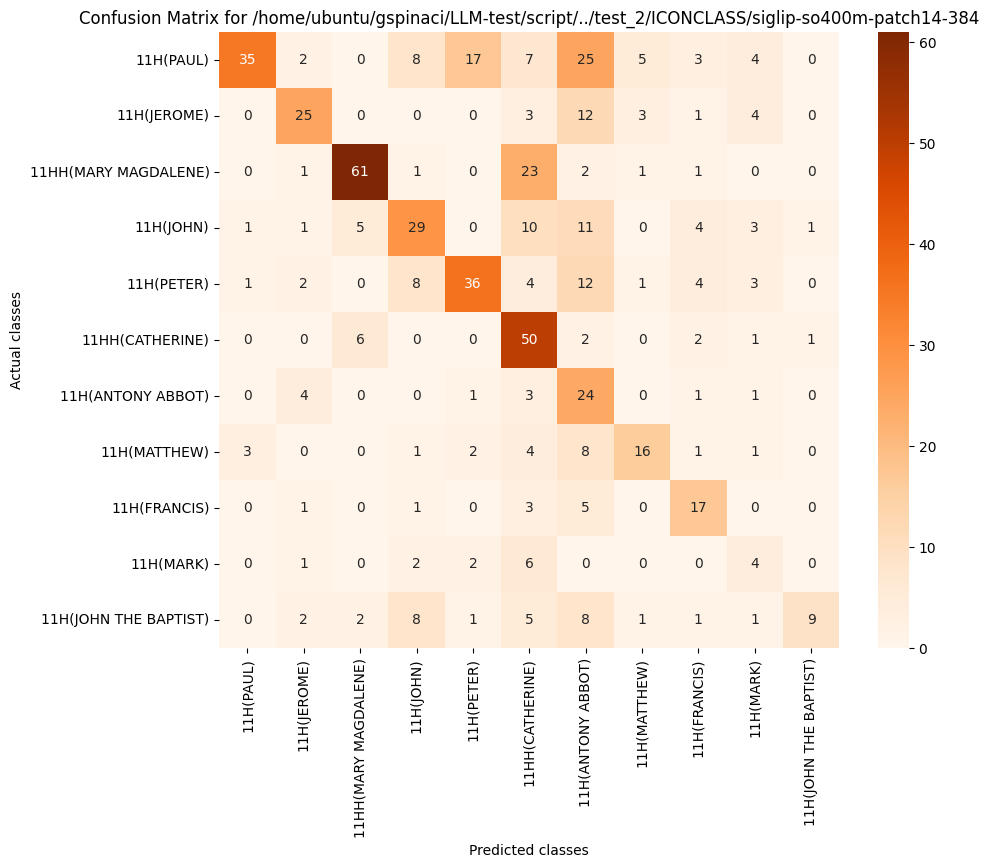

The file beside this chart, header and first rows:
, 11H(PAUL), 11H(JEROME), 11HH(MARY MAGDALENE), 11H(JOHN), 11H(PETER), 11HH(CATHERINE), 11H(ANTONY ABBOT), 11H(MATTHEW), 11H(FRANCIS), 11H(MARK), 11H(JOHN THE BAPTIST)
11H(PAUL), 35, 2, 0, 8, 17, 7, 25, 5, 3, 4, 0
11H(JEROME), 0, 25, 0, 0, 0, 3, 12, 3, 1, 4, 0
11HH(MARY MAGDALENE), 0, 1, 61, 1, 0, 23, 2, 1, 1, 0, 0
11H(JOHN), 1, 1, 5, 29, 0, 10, 11, 0, 4, 3, 1
11H(PETER), 1, 2, 0, 8, 36, 4, 12, 1, 4, 3, 0
11HH(CATHERINE), 0, 0, 6, 0, 0, 50, 2, 0, 2, 1, 1
11H(ANTONY ABBOT), 0, 4, 0, 0, 1, 3, 24, 0, 1, 1, 0
11H(MATTHEW), 3, 0, 0, 1, 2, 4, 8, 16, 1, 1, 0
11H(FRANCIS), 0, 1, 0, 1, 0, 3, 5, 0, 17, 0, 0
11H(MARK), 0, 1, 0, 2, 2, 6, 0, 0, 0, 4, 0
11H(JOHN THE BAPTIST), 0, 2, 2, 8, 1, 5, 8, 1, 1, 1, 9
